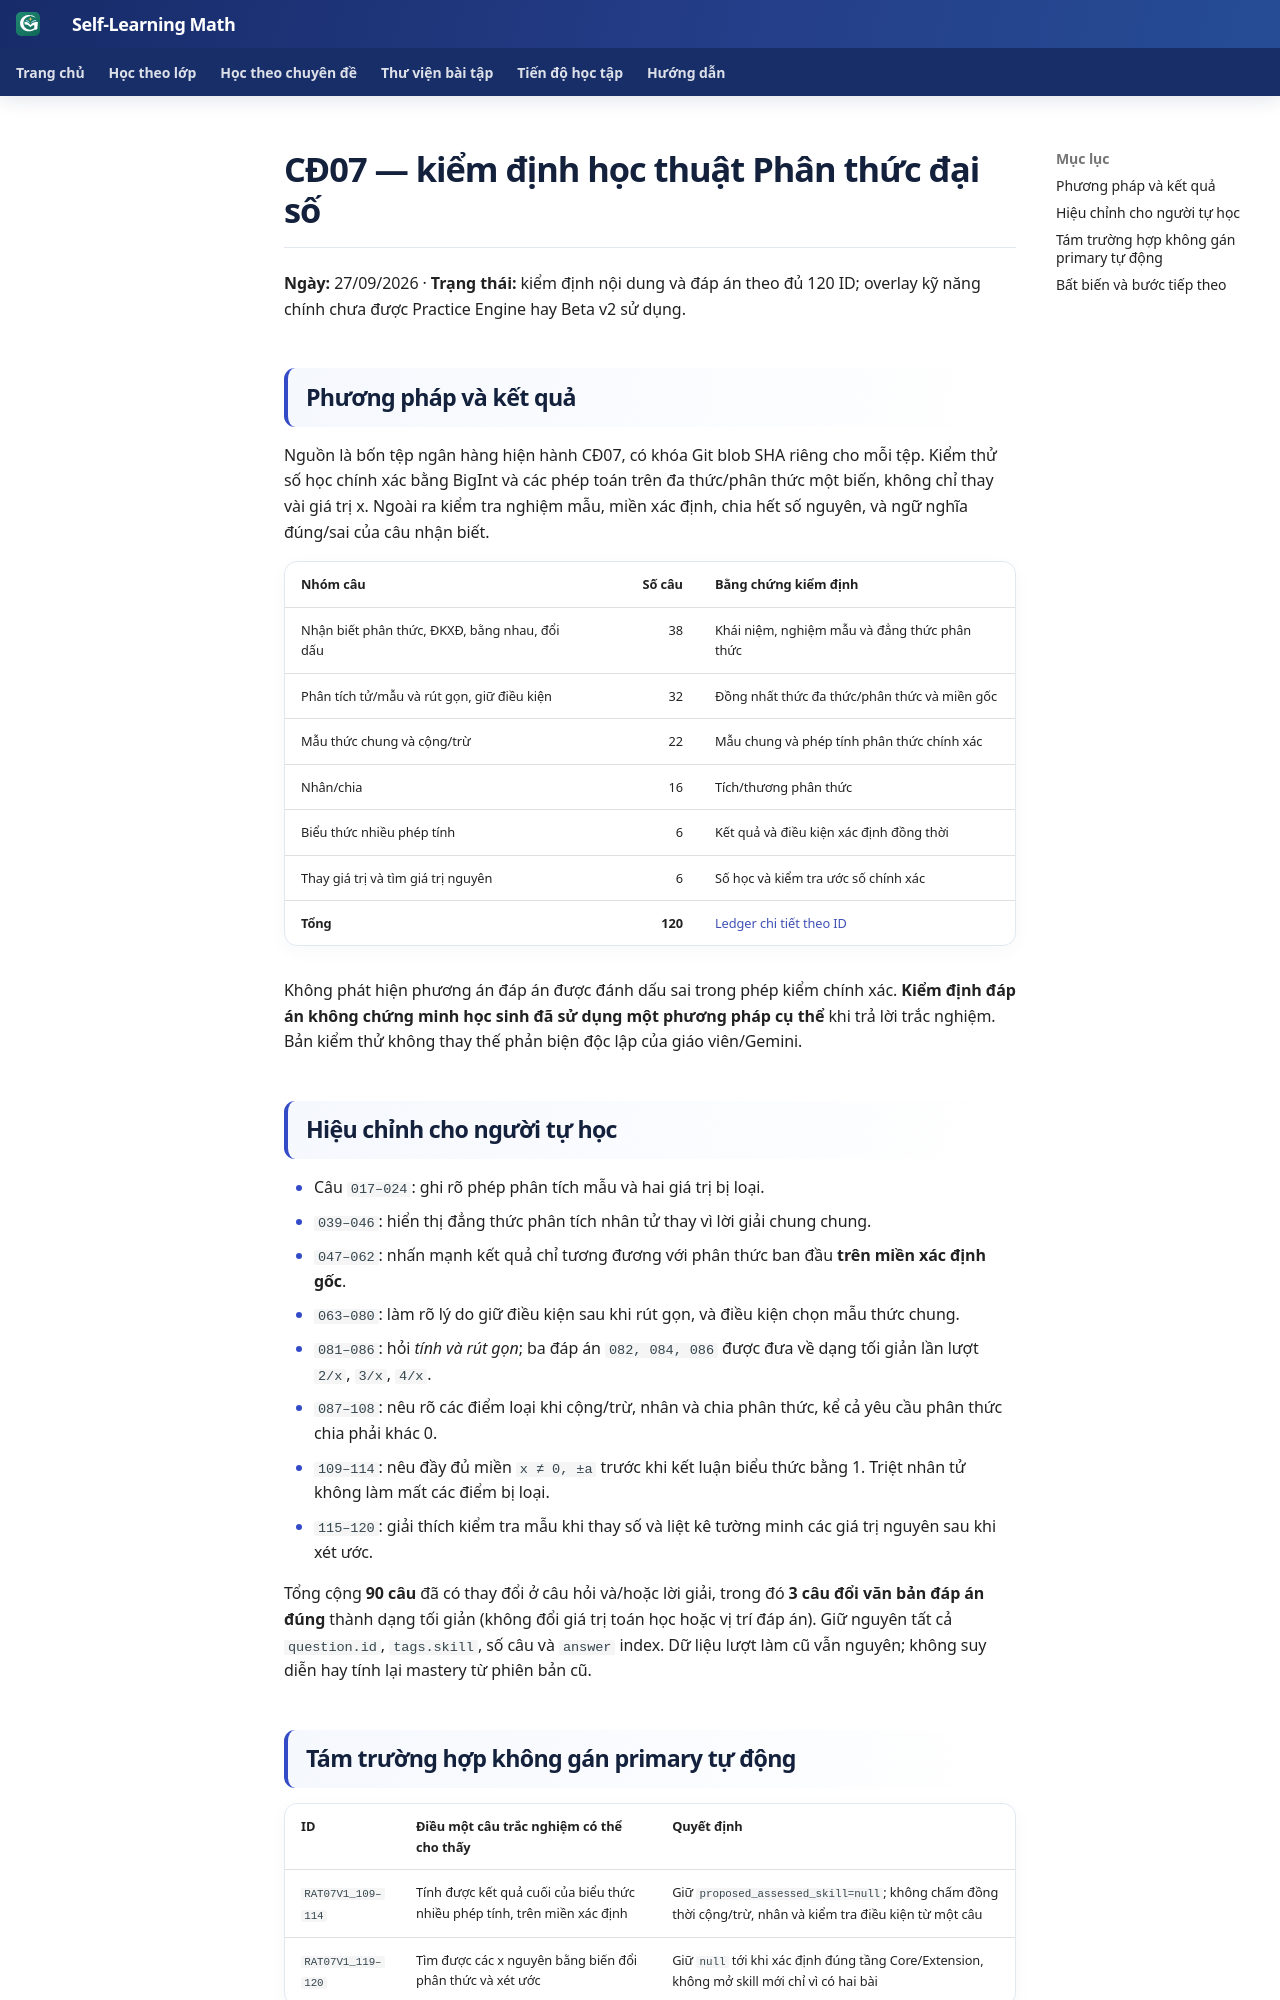

repository: TMA2015/roadmap-toan-thcs · page: roadmap/cd07-academic-qa-v1/index.html · generator: mkdocs

# CĐ07 — kiểm định học thuật Phân thức đại số

**Ngày:** 27/09/2026 · **Trạng thái:** kiểm định nội dung và đáp án theo đủ 120 ID; overlay kỹ năng chính chưa được Practice Engine hay Beta v2 sử dụng.

## Phương pháp và kết quả

Nguồn là bốn tệp ngân hàng hiện hành CĐ07, có khóa Git blob SHA riêng cho mỗi tệp. Kiểm thử số học chính xác bằng BigInt và các phép toán trên đa thức/phân thức một biến, không chỉ thay vài giá trị x. Ngoài ra kiểm tra nghiệm mẫu, miền xác định, chia hết số nguyên, và ngữ nghĩa đúng/sai của câu nhận biết.

| Nhóm câu | Số câu | Bằng chứng kiểm định |
|---|---:|---|
| Nhận biết phân thức, ĐKXĐ, bằng nhau, đổi dấu | 38 | Khái niệm, nghiệm mẫu và đẳng thức phân thức |
| Phân tích tử/mẫu và rút gọn, giữ điều kiện | 32 | Đồng nhất thức đa thức/phân thức và miền gốc |
| Mẫu thức chung và cộng/trừ | 22 | Mẫu chung và phép tính phân thức chính xác |
| Nhân/chia | 16 | Tích/thương phân thức |
| Biểu thức nhiều phép tính | 6 | Kết quả và điều kiện xác định đồng thời |
| Thay giá trị và tìm giá trị nguyên | 6 | Số học và kiểm tra ước số chính xác |
| **Tổng** | **120** | [Ledger chi tiết theo ID](../assets/data/curriculum/cd07-academic-qa-ledger-v1.json) |

Không phát hiện phương án đáp án được đánh dấu sai trong phép kiểm chính xác. **Kiểm định đáp án không chứng minh học sinh đã sử dụng một phương pháp cụ thể** khi trả lời trắc nghiệm. Bản kiểm thử không thay thế phản biện độc lập của giáo viên/Gemini.

## Hiệu chỉnh cho người tự học

- Câu `017–024`: ghi rõ phép phân tích mẫu và hai giá trị bị loại.
- `039–046`: hiển thị đẳng thức phân tích nhân tử thay vì lời giải chung chung.
- `047–062`: nhấn mạnh kết quả chỉ tương đương với phân thức ban đầu **trên miền xác định gốc**.
- `063–080`: làm rõ lý do giữ điều kiện sau khi rút gọn, và điều kiện chọn mẫu thức chung.
- `081–086`: hỏi *tính và rút gọn*; ba đáp án `082, 084, 086` được đưa về dạng tối giản lần lượt `2/x`, `3/x`, `4/x`.
- `087–108`: nêu rõ các điểm loại khi cộng/trừ, nhân và chia phân thức, kể cả yêu cầu phân thức chia phải khác 0.
- `109–114`: nêu đầy đủ miền `x ≠ 0, ±a` trước khi kết luận biểu thức bằng 1. Triệt nhân tử không làm mất các điểm bị loại.
- `115–120`: giải thích kiểm tra mẫu khi thay số và liệt kê tường minh các giá trị nguyên sau khi xét ước.

Tổng cộng **90 câu** đã có thay đổi ở câu hỏi và/hoặc lời giải, trong đó **3 câu đổi văn bản đáp án đúng** thành dạng tối giản (không đổi giá trị toán học hoặc vị trí đáp án). Giữ nguyên tất cả `question.id`, `tags.skill`, số câu và `answer` index. Dữ liệu lượt làm cũ vẫn nguyên; không suy diễn hay tính lại mastery từ phiên bản cũ.
